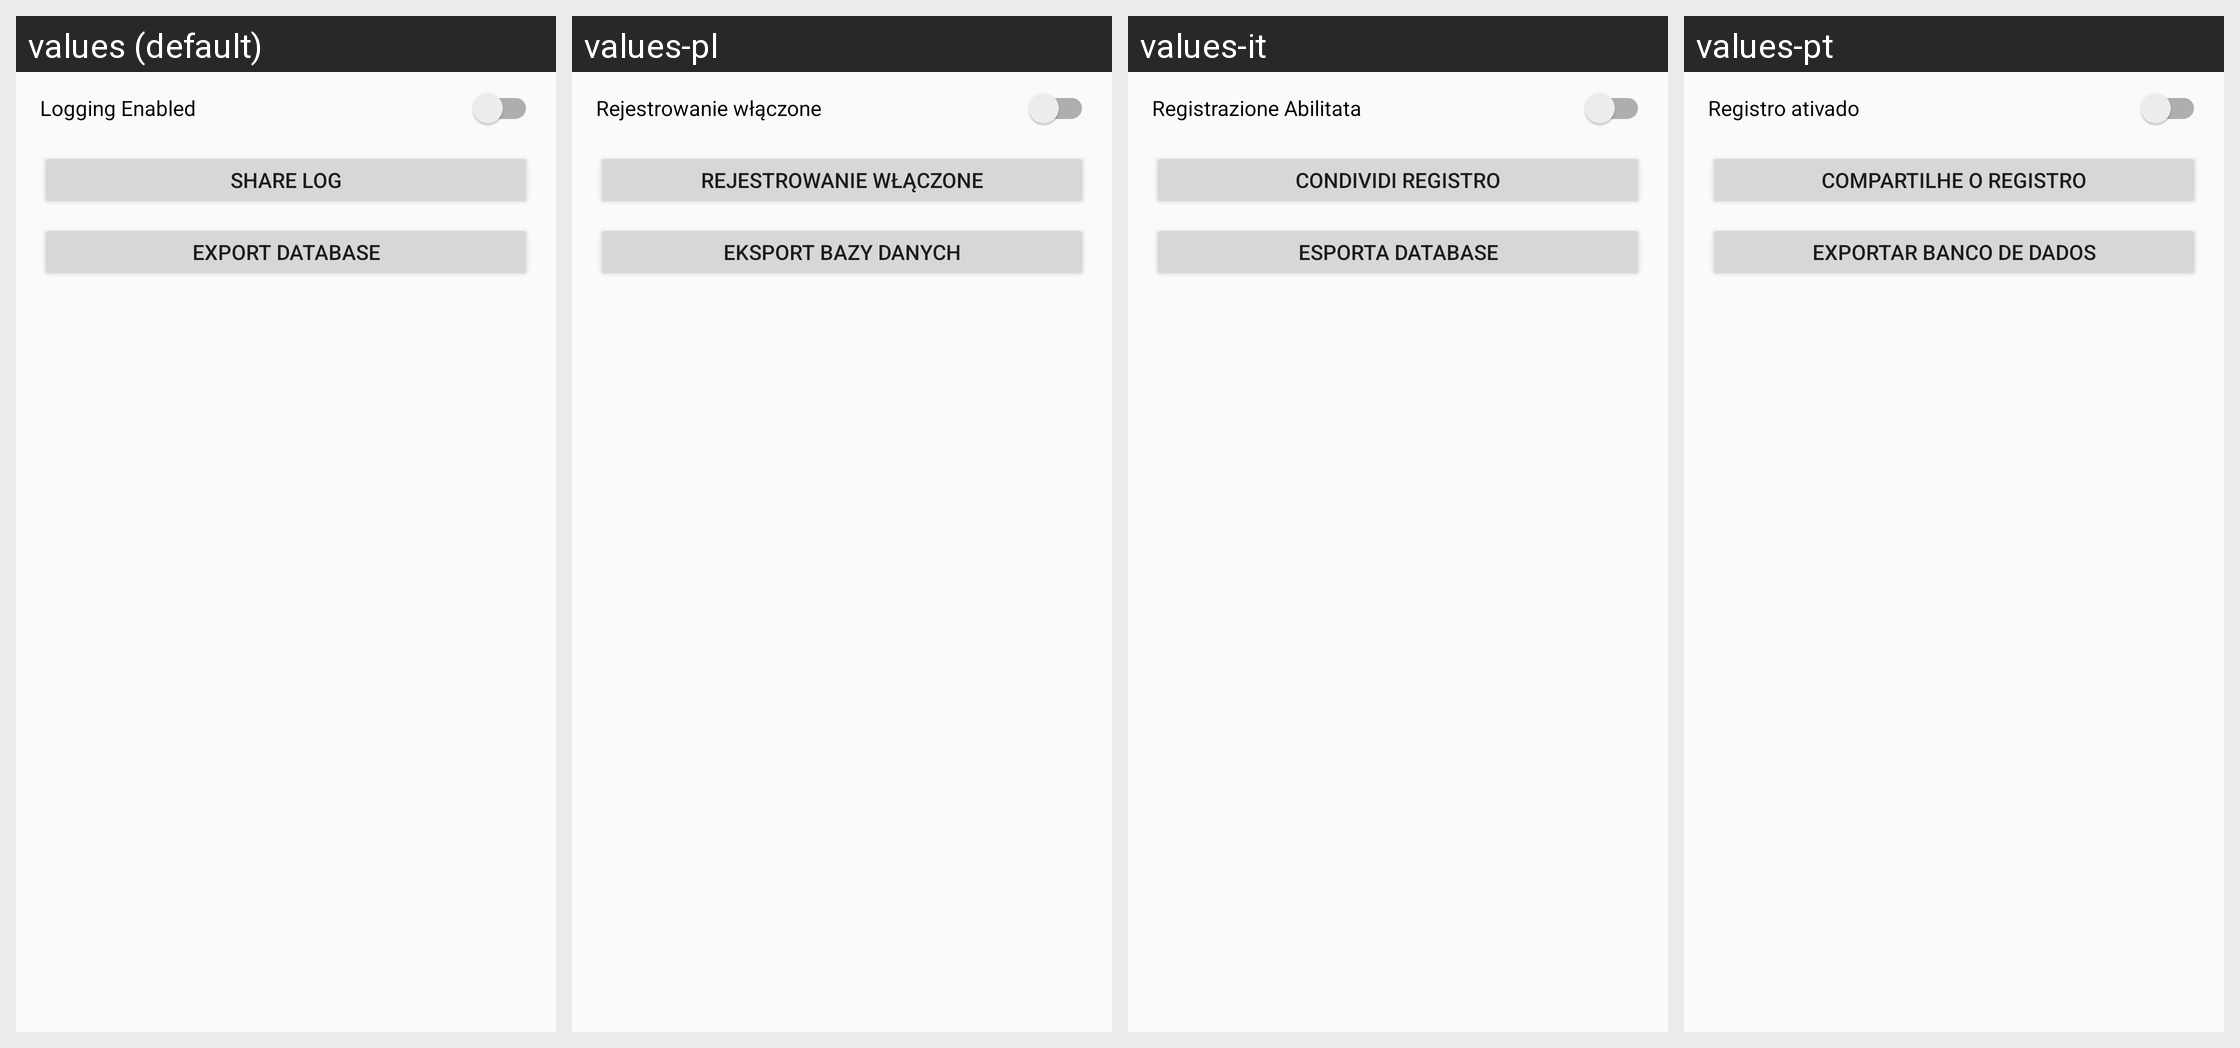

Strings drawn on this Android screen and how each of the app's shown locales translates them:
Android screen res/layout/activity_dialog_logging.xml rendered under 4 locales, left to right: values (default), values-pl, values-it, values-pt. Device: Nexus 5 (rendered at 1080×1920; each locale shown at half size, 540×960, under a caption strip naming it); theme Theme.light.
Other locales in the repository, not shown: values-de, values-es, values-fr, values-sk.
Strings drawn on this screen, with the default value and each locale's value (text and hints the layout hard-codes, and strings that could not be matched under every locale, appear in the picture but are not listed):

logging_enabled
  values: Logging Enabled
  values-pl: Rejestrowanie włączone
  values-it: Registrazione Abilitata
  values-pt: Registro ativado

logging_share
  values: Share Log
  values-pl: Rejestrowanie włączone
  values-it: Condividi Registro
  values-pt: Compartilhe o registro

logging_export_db
  values: Export Database
  values-pl: eksport bazy danych
  values-it: Esporta Database
  values-pt: Exportar banco de dados
